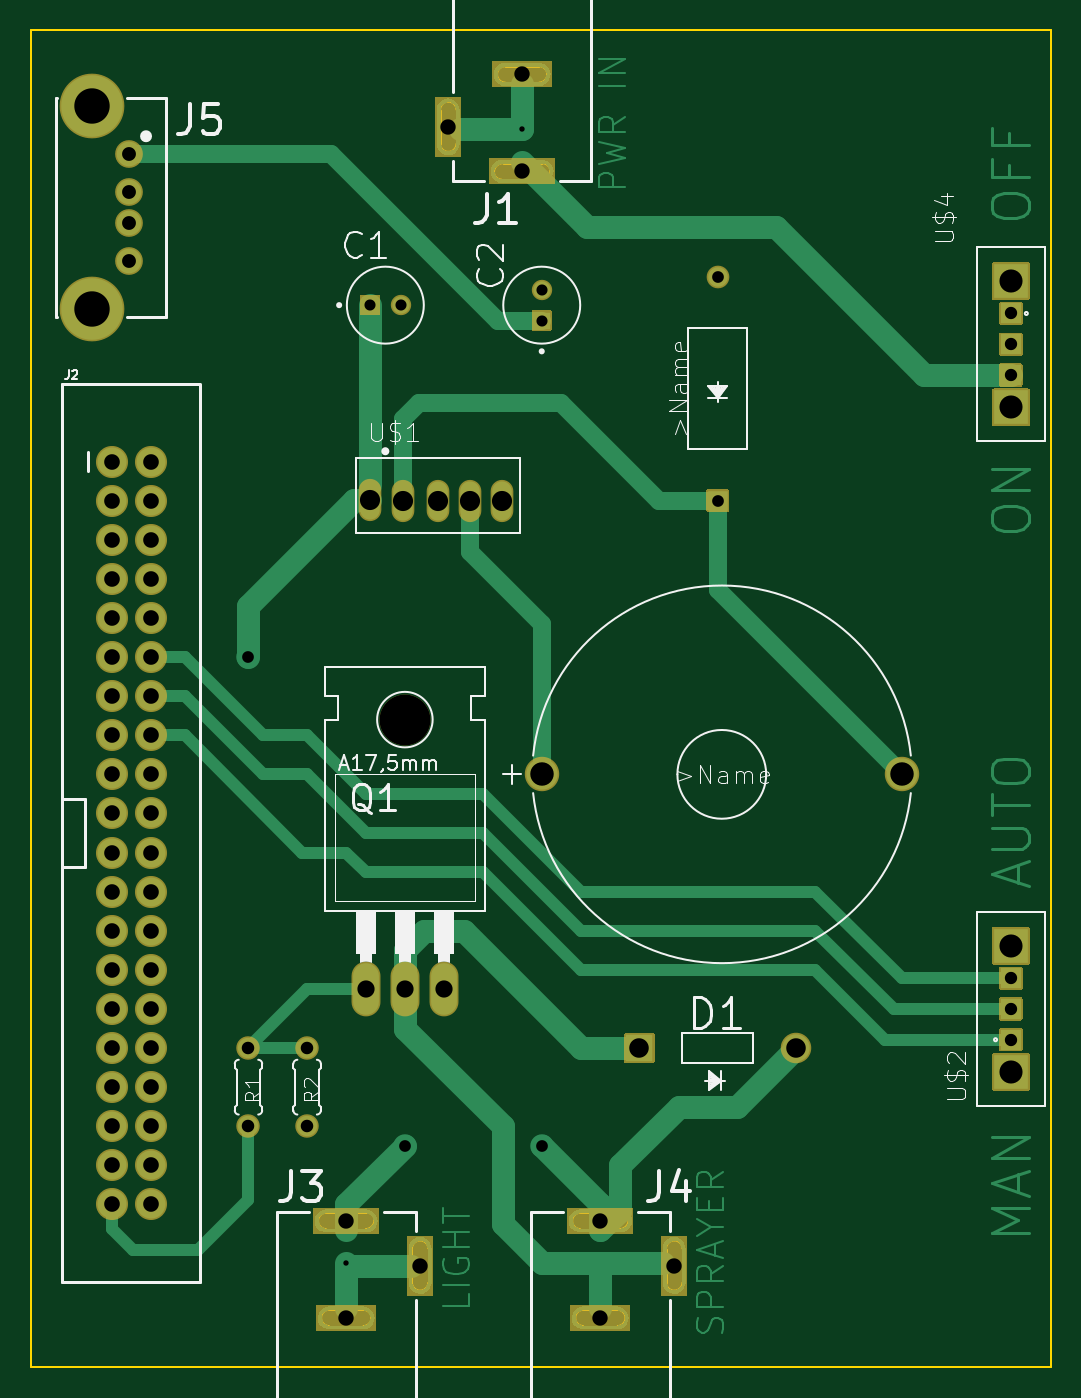
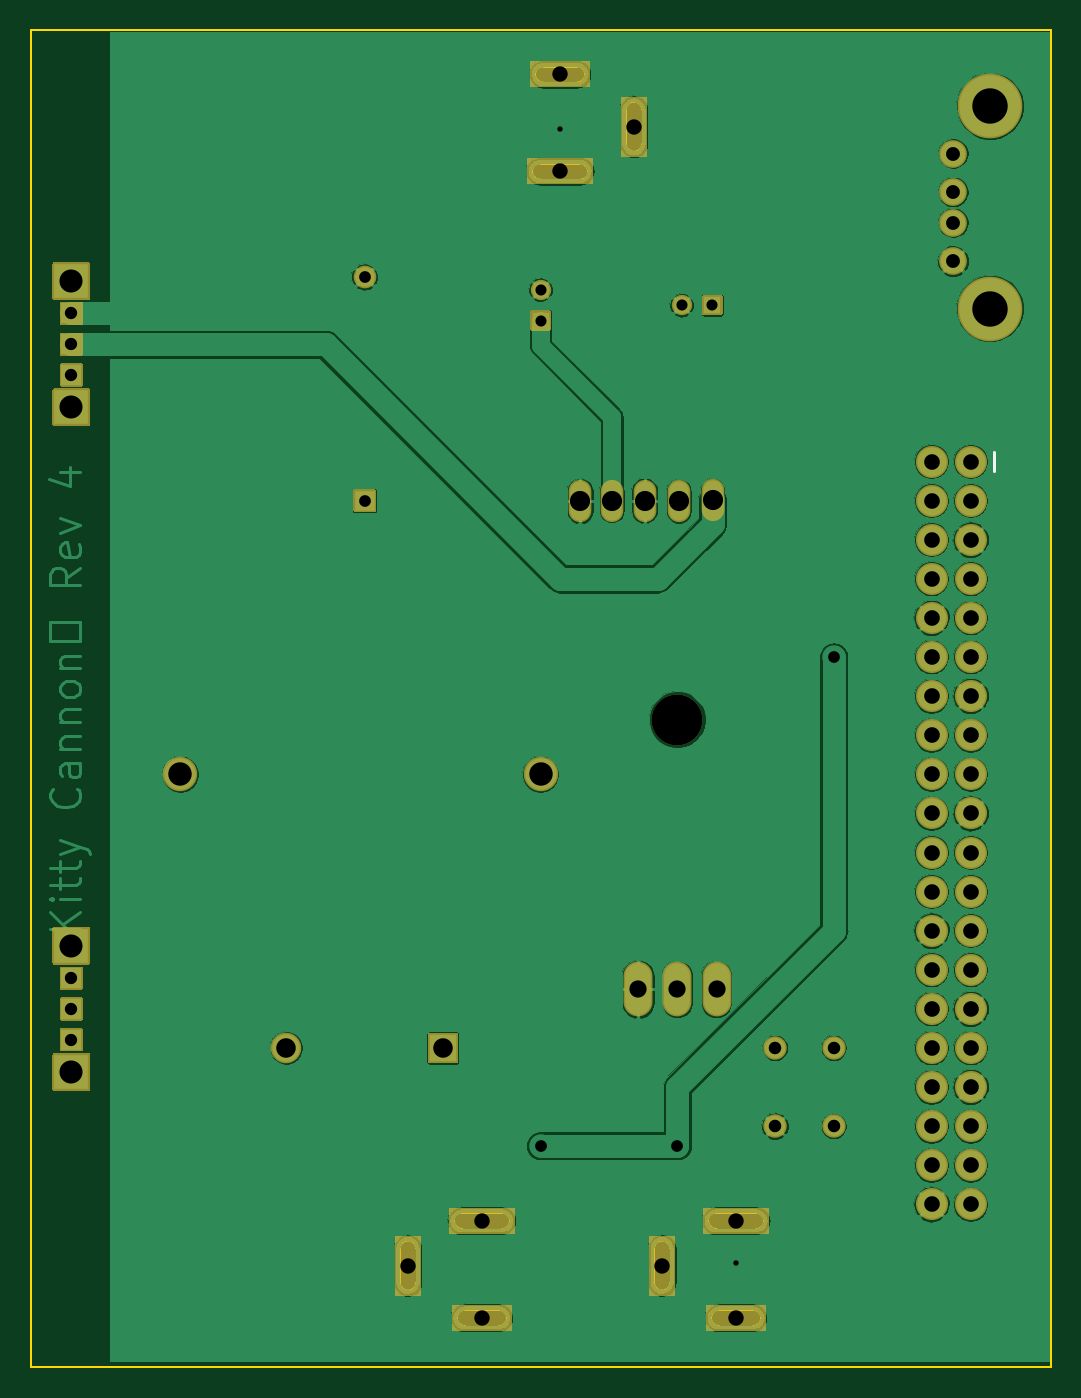
Circuit board: 11 layer files. Board 66.3 x 86.9 mm.
- bottom_mask: Kitty_Cannon_Schematic-B_Mask.gbs (8819 bytes)
- paste: Kitty_Cannon_Schematic-B_Paste.gbp (13356 bytes)
- bottom_silk: Kitty_Cannon_Schematic-B_SilkS.gbo (8896 bytes)
- bottom_copper: Kitty_Cannon_Schematic-Bottom.gbl (260868 bytes)
- outline: Kitty_Cannon_Schematic-Edge_Cuts.gm1 (4475 bytes)
- top_mask: Kitty_Cannon_Schematic-F_Mask.gts (11915 bytes)
- paste: Kitty_Cannon_Schematic-F_Paste.gtp (13356 bytes)
- top_silk: Kitty_Cannon_Schematic-F_SilkS.gto (34236 bytes)
- drill: Kitty_Cannon_Schematic-NPTH.drl (476 bytes)
- drill: Kitty_Cannon_Schematic-PTH.drl (1895 bytes)
- top_copper: Kitty_Cannon_Schematic-Top.gtl (28472 bytes)

=== bottom_mask: Kitty_Cannon_Schematic-B_Mask.gbs (8819 bytes, source omitted) ===
=== paste: Kitty_Cannon_Schematic-B_Paste.gbp (13356 bytes, source omitted) ===
=== bottom_silk: Kitty_Cannon_Schematic-B_SilkS.gbo (8896 bytes, source omitted) ===
=== bottom_copper: Kitty_Cannon_Schematic-Bottom.gbl (260868 bytes, source omitted) ===
=== outline: Kitty_Cannon_Schematic-Edge_Cuts.gm1 ===
G04 #@! TF.GenerationSoftware,KiCad,Pcbnew,(5.1.10)-1*
G04 #@! TF.CreationDate,2021-11-03T22:51:16-05:00*
G04 #@! TF.ProjectId,Kitty_Cannon_Schematic,4b697474-795f-4436-916e-6e6f6e5f5363,rev?*
G04 #@! TF.SameCoordinates,Original*
G04 #@! TF.FileFunction,Profile,NP*
%FSLAX46Y46*%
G04 Gerber Fmt 4.6, Leading zero omitted, Abs format (unit mm)*
G04 Created by KiCad (PCBNEW (5.1.10)-1) date 2021-11-03 22:51:16*
%MOMM*%
%LPD*%
G01*
G04 APERTURE LIST*
G04 #@! TA.AperFunction,Profile*
%ADD10C,0.152400*%
G04 #@! TD*
G04 #@! TA.AperFunction,Profile*
%ADD11C,0.050000*%
G04 #@! TD*
G04 APERTURE END LIST*
D10*
X181610000Y-61722000D02*
X181610000Y-148590000D01*
X115316000Y-61722000D02*
X181610000Y-61722000D01*
X115316000Y-148590000D02*
X115316000Y-61722000D01*
X181610000Y-148590000D02*
X115316000Y-148590000D01*
D11*
X145881100Y-71413600D02*
X148531100Y-71413600D01*
X145881100Y-71413600D02*
G75*
G02*
X145431100Y-70963600I0J450000D01*
G01*
X145431100Y-70963600D02*
G75*
G02*
X145981100Y-70413600I550000J0D01*
G01*
X148531100Y-70413600D02*
X145981100Y-70413600D01*
X148531100Y-70413600D02*
G75*
G02*
X149031100Y-70913600I0J-500000D01*
G01*
X149031100Y-70913600D02*
G75*
G02*
X148531100Y-71413600I-500000J0D01*
G01*
X142931100Y-69113600D02*
X142931100Y-66913600D01*
X142931100Y-69113600D02*
G75*
G02*
X142431100Y-69613600I-500000J0D01*
G01*
X142431100Y-69613600D02*
G75*
G02*
X141931100Y-69113600I0J500000D01*
G01*
X141931100Y-66913600D02*
X141931100Y-69113600D01*
X141931100Y-66913600D02*
G75*
G02*
X142431100Y-66413600I500000J0D01*
G01*
X142431100Y-66413600D02*
G75*
G02*
X142931100Y-66913600I0J-500000D01*
G01*
X146131100Y-65113600D02*
X148331100Y-65113600D01*
X146131101Y-65113599D02*
G75*
G02*
X145631100Y-64613600I-1J500000D01*
G01*
X145631100Y-64613600D02*
G75*
G02*
X146131100Y-64113600I500000J0D01*
G01*
X148331100Y-64113600D02*
X146131100Y-64113600D01*
X148331100Y-64113600D02*
G75*
G02*
X148831100Y-64613600I0J-500000D01*
G01*
X148831101Y-64613599D02*
G75*
G02*
X148331100Y-65113600I-500001J0D01*
G01*
X137151100Y-138593600D02*
X134501100Y-138593600D01*
X137151100Y-138593600D02*
G75*
G02*
X137601100Y-139043600I0J-450000D01*
G01*
X137601100Y-139043600D02*
G75*
G02*
X137051100Y-139593600I-550000J0D01*
G01*
X134501100Y-139593600D02*
X137051100Y-139593600D01*
X134501100Y-139593600D02*
G75*
G02*
X134001100Y-139093600I0J500000D01*
G01*
X134001100Y-139093600D02*
G75*
G02*
X134501100Y-138593600I500000J0D01*
G01*
X140101100Y-140893600D02*
X140101100Y-143093600D01*
X140101100Y-140893600D02*
G75*
G02*
X140601100Y-140393600I500000J0D01*
G01*
X140601100Y-140393600D02*
G75*
G02*
X141101100Y-140893600I0J-500000D01*
G01*
X141101100Y-143093600D02*
X141101100Y-140893600D01*
X141101100Y-143093600D02*
G75*
G02*
X140601100Y-143593600I-500000J0D01*
G01*
X140601100Y-143593600D02*
G75*
G02*
X140101100Y-143093600I0J500000D01*
G01*
X136901100Y-144893600D02*
X134701100Y-144893600D01*
X136901099Y-144893601D02*
G75*
G02*
X137401100Y-145393600I1J-500000D01*
G01*
X137401100Y-145393600D02*
G75*
G02*
X136901100Y-145893600I-500000J0D01*
G01*
X134701100Y-145893600D02*
X136901100Y-145893600D01*
X134701100Y-145893600D02*
G75*
G02*
X134201100Y-145393600I0J500000D01*
G01*
X134201099Y-145393601D02*
G75*
G02*
X134701100Y-144893600I500001J0D01*
G01*
X153661100Y-138593600D02*
X151011100Y-138593600D01*
X153661100Y-138593600D02*
G75*
G02*
X154111100Y-139043600I0J-450000D01*
G01*
X154111100Y-139043600D02*
G75*
G02*
X153561100Y-139593600I-550000J0D01*
G01*
X151011100Y-139593600D02*
X153561100Y-139593600D01*
X151011100Y-139593600D02*
G75*
G02*
X150511100Y-139093600I0J500000D01*
G01*
X150511100Y-139093600D02*
G75*
G02*
X151011100Y-138593600I500000J0D01*
G01*
X156611100Y-140893600D02*
X156611100Y-143093600D01*
X156611100Y-140893600D02*
G75*
G02*
X157111100Y-140393600I500000J0D01*
G01*
X157111100Y-140393600D02*
G75*
G02*
X157611100Y-140893600I0J-500000D01*
G01*
X157611100Y-143093600D02*
X157611100Y-140893600D01*
X157611100Y-143093600D02*
G75*
G02*
X157111100Y-143593600I-500000J0D01*
G01*
X157111100Y-143593600D02*
G75*
G02*
X156611100Y-143093600I0J500000D01*
G01*
X153411100Y-144893600D02*
X151211100Y-144893600D01*
X153411099Y-144893601D02*
G75*
G02*
X153911100Y-145393600I1J-500000D01*
G01*
X153911100Y-145393600D02*
G75*
G02*
X153411100Y-145893600I-500000J0D01*
G01*
X151211100Y-145893600D02*
X153411100Y-145893600D01*
X151211100Y-145893600D02*
G75*
G02*
X150711100Y-145393600I0J500000D01*
G01*
X150711099Y-145393601D02*
G75*
G02*
X151211100Y-144893600I500001J0D01*
G01*
M02*

=== top_mask: Kitty_Cannon_Schematic-F_Mask.gts (11915 bytes, source omitted) ===
=== paste: Kitty_Cannon_Schematic-F_Paste.gtp (13356 bytes, source omitted) ===
=== top_silk: Kitty_Cannon_Schematic-F_SilkS.gto (34236 bytes, source omitted) ===
=== drill: Kitty_Cannon_Schematic-NPTH.drl ===
M48
; DRILL file {KiCad (5.1.10)-1} date 11/03/21 22:51:21
; FORMAT={-:-/ absolute / metric / decimal}
; #@! TF.CreationDate,2021-11-03T22:51:21-05:00
; #@! TF.GenerationSoftware,Kicad,Pcbnew,(5.1.10)-1
; #@! TF.FileFunction,NonPlated,1,2,NPTH
FMAT,2
METRIC
T1C1.000
T2C3.302
%
G90
G05
T1
X135.801Y-139.094
X135.801Y-145.394
X140.601Y-141.994
X142.431Y-68.014
X147.231Y-64.614
X147.231Y-70.914
X152.311Y-139.094
X152.311Y-145.394
X157.111Y-141.994
T2
X139.611Y-106.528
T0
M30

=== drill: Kitty_Cannon_Schematic-PTH.drl ===
M48
; DRILL file {KiCad (5.1.10)-1} date 11/03/21 22:51:21
; FORMAT={-:-/ absolute / metric / decimal}
; #@! TF.CreationDate,2021-11-03T22:51:21-05:00
; #@! TF.GenerationSoftware,Kicad,Pcbnew,(5.1.10)-1
; #@! TF.FileFunction,Plated,1,2,PTH
FMAT,2
METRIC
T1C0.350
T2C0.720
T3C0.762
T4C0.800
T5C0.813
T6C0.900
T7C1.016
T8C1.118
T9C1.270
T10C1.310
T11C1.500
T12C1.524
T13C2.300
%
G90
G05
T1
X135.801Y-141.834
X147.231Y-68.174
T2
X137.341Y-79.604
X139.341Y-79.604
X148.501Y-78.604
X148.501Y-80.604
T3
X129.451Y-102.464
X139.611Y-134.214
X148.501Y-134.214
X159.931Y-77.775
X159.931Y-92.304
T4
X178.981Y-80.144
X178.981Y-82.144
X178.981Y-84.144
X178.981Y-123.324
X178.981Y-125.324
X178.981Y-127.324
T5
X129.451Y-127.864
X129.451Y-132.944
X133.261Y-127.864
X133.261Y-132.944
T6
X121.691Y-69.754
X121.691Y-72.254
X121.691Y-74.254
X121.691Y-76.754
T7
X120.561Y-89.764
X120.561Y-92.304
X120.561Y-94.844
X120.561Y-97.384
X120.561Y-99.924
X120.561Y-102.464
X120.561Y-105.004
X120.561Y-107.544
X120.561Y-110.084
X120.561Y-112.624
X120.561Y-115.164
X120.561Y-117.704
X120.561Y-120.244
X120.561Y-122.784
X120.561Y-125.324
X120.561Y-127.864
X120.561Y-130.404
X120.561Y-132.944
X120.561Y-135.484
X120.561Y-138.024
X123.101Y-89.764
X123.101Y-92.304
X123.101Y-94.844
X123.101Y-97.384
X123.101Y-99.924
X123.101Y-102.464
X123.101Y-105.004
X123.101Y-107.544
X123.101Y-110.084
X123.101Y-112.624
X123.101Y-115.164
X123.101Y-117.704
X123.101Y-120.244
X123.101Y-122.784
X123.101Y-125.324
X123.101Y-127.864
X123.101Y-130.404
X123.101Y-132.944
X123.101Y-135.484
X123.101Y-138.024
T8
X137.071Y-124.054
X139.611Y-124.054
X142.151Y-124.054
T9
X154.851Y-127.864
X165.011Y-127.864
T10
X137.32Y-92.293
X139.512Y-92.344
X141.745Y-92.304
X143.866Y-92.314
X145.918Y-92.339
T11
X178.981Y-78.044
X178.981Y-86.244
X178.981Y-121.224
X178.981Y-129.424
T12
X148.501Y-110.084
X171.894Y-110.084
T13
X119.291Y-66.684
X119.291Y-79.824
T0
M30

=== top_copper: Kitty_Cannon_Schematic-Top.gtl (28472 bytes, source omitted) ===
